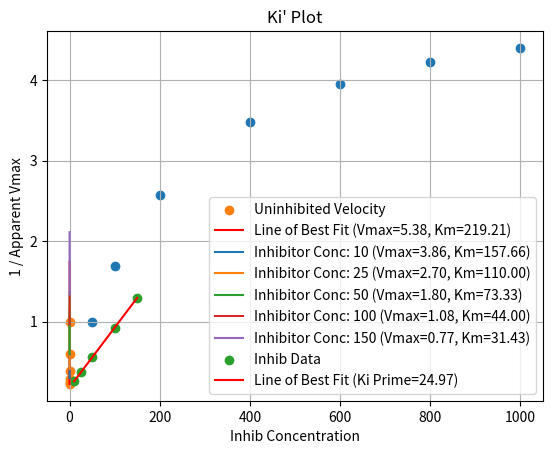

This chart was generated by the following Python code:
from enum import Enum
import matplotlib.pyplot as plt
import numpy as np



sub_conc = [50, 100, 200, 400, 600, 800, 1000]
initial_v = [1, 1.687, 2.57, 3.48, 3.95, 4.23, 4.4]

plt.scatter(sub_conc, initial_v)
plt.xlabel('[S]')
plt.ylabel('Vi')
plt.title('Uninhibited Enzyme Velocities')
plt.show()

# Convert the lists to numpy arrays
sub_conc_array = np.array(sub_conc)
initial_v_array = np.array(initial_v)

one_over_sub_conc = 1 / sub_conc_array
one_over_initial_v = 1 / initial_v_array

# Perform linear regression
a, b = np.polyfit(one_over_sub_conc, one_over_initial_v, 1)

# Plot the enzyme data
plt.scatter(one_over_sub_conc, one_over_initial_v, label='Uninhibited Velocity')
plt.plot(one_over_sub_conc, a * one_over_sub_conc + b, label=f'Line of Best Fit (Vmax={1/b:.2f}, Km={a/b:.2f})', color='red')
plt.xlabel('1 / Substrate Concentration')
plt.ylabel('1 / Initial Velocity')
plt.title('Uninhibited Enzyme Lineweaver-Burk')
plt.legend()
plt.grid(True)
plt.show()

def find_vmax_km(sub_conc, initial_v, apparent): #apparent is for inhib and slices 0th value as that is inhib conc
    initial_v = initial_v[1:] if apparent else initial_v
   
    sub_conc_reciprocal = [1/i for i in sub_conc]
    initial_v_reciprocal = [1/i for i in initial_v]
   
    slope = (initial_v_reciprocal[-1] - initial_v_reciprocal[0]) / (sub_conc_reciprocal[-1] - sub_conc_reciprocal[0])
   
    y_intercept = initial_v_reciprocal[0] - (slope * sub_conc_reciprocal[0])
   
    vmax = 1/y_intercept if y_intercept != 0 else 0
    km = slope * vmax
   
    return (vmax, km, slope, y_intercept)

enzyme_vmax, enzyme_km, enzyme_slope, enzyme_intercept = find_vmax_km(sub_conc, initial_v, False)

inhibitor_data = [[10, 0.93, 1.5, 2.16, 2.79, 3.05, 3.22, 3.33], 
                  [25, 0.84375, 1.285714, 1.741935, 2.117647, 2.2816901, 2.373626, 2.4324324],
                  [50, 0.72972972, 1.038461, 1.3170731, 1.52112676, 1.603960, 1.648854, 1.677018],
                  [100, 0.574468, 0.75, 0.885245, 0.972972, 1.00621, 1.02369, 1.03448],
                  [150, 0.473684, 0.58695, 0.666666, 0.71523, 0.733031, 0.742268, 0.747922]] # use excel .csv and convert to pandas DF next time

inhib_concs = [i[0] for i in inhibitor_data]
app_inhib_constants = []

# Perform linear regression and plot lines of best fit for inhibitor data
for i in range(len(inhibitor_data)):
    inhib_array = np.array(inhibitor_data[i][1:])
    inhib_array = 1 / inhib_array

    a, b = np.polyfit(one_over_sub_conc, inhib_array, 1)

    app_inhib_constants.append((1/b, a/b, a, b)) # vmax, km, slope, y-intercept

    # Plot the line of best fit for the inhibitor data
    plt.plot(one_over_sub_conc, a * one_over_sub_conc + b, label=f'Inhibitor Conc: {inhibitor_data[i][0]} (Vmax={1/b:.2f}, Km={a/b:.2f})')

plt.xlabel('1 / Substrate Concentration')
plt.ylabel('1 / Initial Velocity')
plt.title('Inhibitor(s) Lineweaver-Burk Plot')
plt.legend()
plt.grid(True)
plt.show()

one_over_app_vmax = [1/i[0] for i in app_inhib_constants]
one_over_app_km = [1/i[1] for i in app_inhib_constants]
inhib_slopes = [i[2] for i in app_inhib_constants]

# positive delta's mean they increased.
app_vmax = [i[0] for i in app_inhib_constants]
app_km = [i[1] for i in app_inhib_constants]

vmax_delta_avg = 0
km_delta_avg = 0

for i in range(len(app_vmax) - 1):
  vmax_delta = round(app_vmax[i+1], 2) - round(app_vmax[i], 2)
  km_delta = round(app_km[i+1], 2) - round(app_km[i], 2)
  
  vmax_delta_avg += vmax_delta
  km_delta_avg += km_delta

vmax_delta_avg /= len(app_vmax) - 1
km_delta_avg /= len(app_km) - 1


class InhibitorTypes(Enum):
    COMPETITIVE = 1
    NON_COMPETITIVE = 2
    UNCOMPETITIVE = 3
    MIXED = 4


#use delta's to determine inhib type based on how Vmax and Km change w/ diff inhibs
myInhibitorType = None

if vmax_delta_avg == 0 and km_delta_avg > 0:
    myInhibitorType = InhibitorTypes.COMPETITIVE
elif vmax_delta_avg < 0 and km_delta_avg == 0:
    myInhibitorType = InhibitorTypes.NON_COMPETITIVE
elif vmax_delta_avg < 0 and km_delta_avg < 0:
    myInhibitorType = InhibitorTypes.UNCOMPETITIVE
else:
    myInhibitorType = InhibitorTypes.MIXED
  

#Ki & Ki' plots

def plotKiPrimeGraph(one_over_app_vmax, inhib_concs):
  one_over_app_vmax_arr, inhib_concs_arr = np.array(one_over_app_vmax), np.array(inhib_concs)
  a, b = np.polyfit(inhib_concs_arr, one_over_app_vmax_arr, 1)

  
  plt.scatter(inhib_concs_arr, one_over_app_vmax_arr, label='Inhib Data')
  plt.plot(inhib_concs_arr, a * inhib_concs_arr + b, label=f'Line of Best Fit (Ki Prime={b/a:.2f})', color='red')
  plt.xlabel('Inhib Concentration')
  plt.ylabel('1 / Apparent Vmax')
  plt.title("Ki' Plot")
  plt.legend()
  plt.grid(True)
  plt.show()

  return b/a


def plotKiGraph(slopes, inhib_concs):
  slopes, inhib_concs_arr = np.array(inhib_slopes), np.array(inhib_concs)
  a, b = np.polyfit(inhib_concs_arr, slopes, 1)

  
  plt.scatter(inhib_concs_arr, slopes, label='Inhib Data')
  plt.plot(inhib_concs_arr, a * inhib_concs_arr + b, label=f'Line of Best Fit (Ki={b/a:.2f})', color='red')
  plt.xlabel('Inhib Concentration')
  plt.ylabel('Slope')
  plt.title("Ki Plot")
  plt.legend()
  plt.grid(True)
  plt.show()

  return b/a

if myInhibitorType == InhibitorTypes.COMPETITIVE or myInhibitorType == InhibitorTypes.NON_COMPETITIVE or myInhibitorType == InhibitorTypes.MIXED:
    kiValue = plotKiGraph(inhib_slopes, inhib_concs)
    print(f'The Ki for my {myInhibitorType.name} Inhibitor is: {kiValue:.2f}')
if myInhibitorType == InhibitorTypes.UNCOMPETITIVE or myInhibitorType == InhibitorTypes.MIXED:
    kiPrimeValue = plotKiPrimeGraph(one_over_app_vmax, inhib_concs)
    print(f"The Ki' (Ki Prime) for my {myInhibitorType.name} Inhibitor is: {kiPrimeValue:.2f}")
